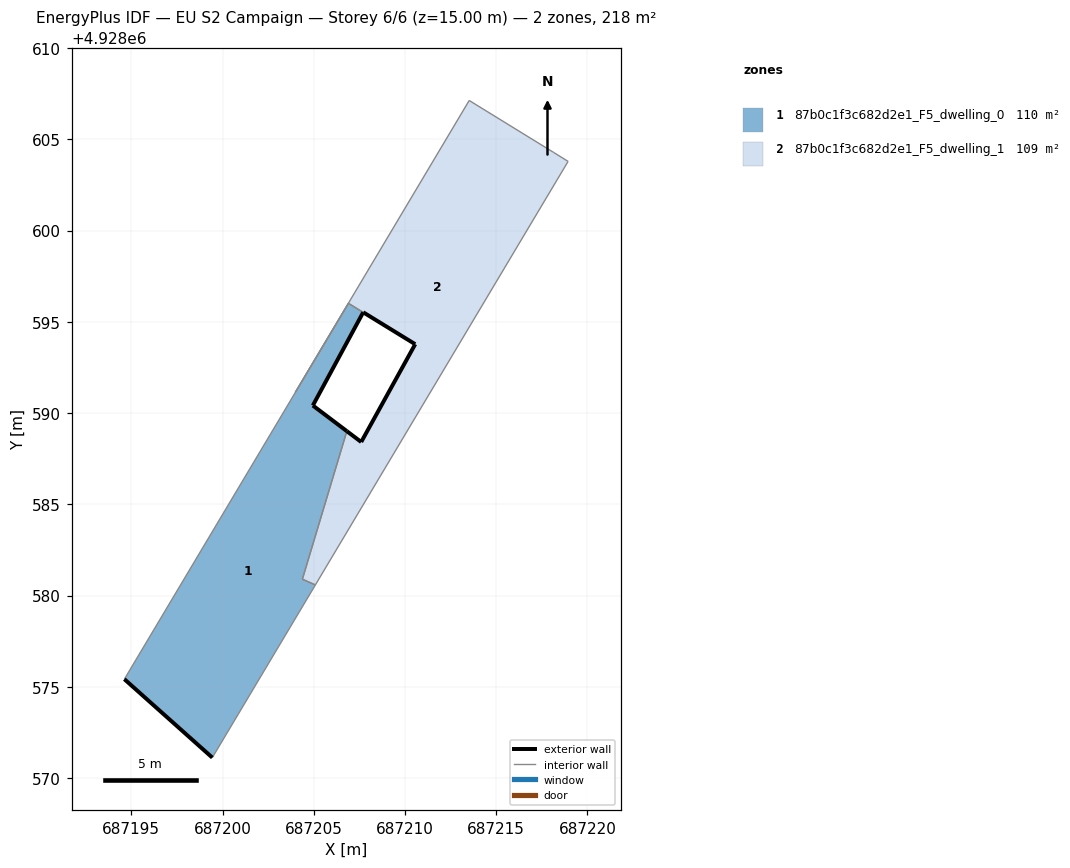
=== STOREY PLAN SPEC (per zone: floor XY polygon, exterior-wall plan segments, windows/doors) ===
zone 1: 87b0c1f3c682d2e1_F5_dwelling_0  (109.6 m²)
  floor: (687199.44, 4928571.12) (687205.09, 4928580.58) (687204.38, 4928580.89) (687206.81, 4928589.01) (687204.95, 4928590.42) (687207.71, 4928595.52) (687206.90, 4928596.01) (687194.62, 4928575.42)
  exterior wall: (687199.44, 4928571.12) – (687194.62, 4928575.42)  [6.5 m]
  exterior wall: (687207.71, 4928595.52) – (687204.95, 4928590.42)  [5.8 m]
  exterior wall: (687204.95, 4928590.42) – (687206.81, 4928589.01)  [2.3 m]
  interior walls: 6
zone 2: 87b0c1f3c682d2e1_F5_dwelling_1  (108.8 m²)
  floor: (687207.60, 4928588.42) (687206.81, 4928589.01) (687204.38, 4928580.89) (687205.09, 4928580.58) (687218.94, 4928603.79) (687218.15, 4928604.28) (687213.52, 4928607.13) (687203.99, 4928591.14) (687203.99, 4928591.13) (687206.90, 4928596.01) (687207.71, 4928595.52) (687207.71, 4928595.52) (687207.72, 4928595.52) (687210.56, 4928593.78)
  exterior wall: (687206.81, 4928589.01) – (687207.60, 4928588.42)  [1.0 m]
  exterior wall: (687207.60, 4928588.42) – (687210.56, 4928593.78)  [6.1 m]
  exterior wall: (687210.56, 4928593.78) – (687207.72, 4928595.52)  [3.3 m]
  exterior wall: (687207.72, 4928595.52) – (687207.71, 4928595.52)  [0.0 m]
  exterior wall: (687207.71, 4928595.52) – (687207.71, 4928595.52)  [0.0 m]
  interior walls: 9

=== DERIVED (storey summary) ===
Building: EU S2 Campaign
Storey: 6 of 6  (floor level z = 15.00 m)
Storey gross floor area: 218.4 m²
Zones on this storey: 2
  - 87b0c1f3c682d2e1_F5_dwelling_0: floor 109.6 m²; exterior wall 14.6 m (43.8 m²); WWR 0.0%
  - 87b0c1f3c682d2e1_F5_dwelling_1: floor 108.8 m²; exterior wall 10.5 m (31.4 m²); WWR 0.0%
Zone adjacency (shared interzone walls):
  - 87b0c1f3c682d2e1_F5_dwelling_0 ↔ 87b0c1f3c682d2e1_F5_dwelling_1